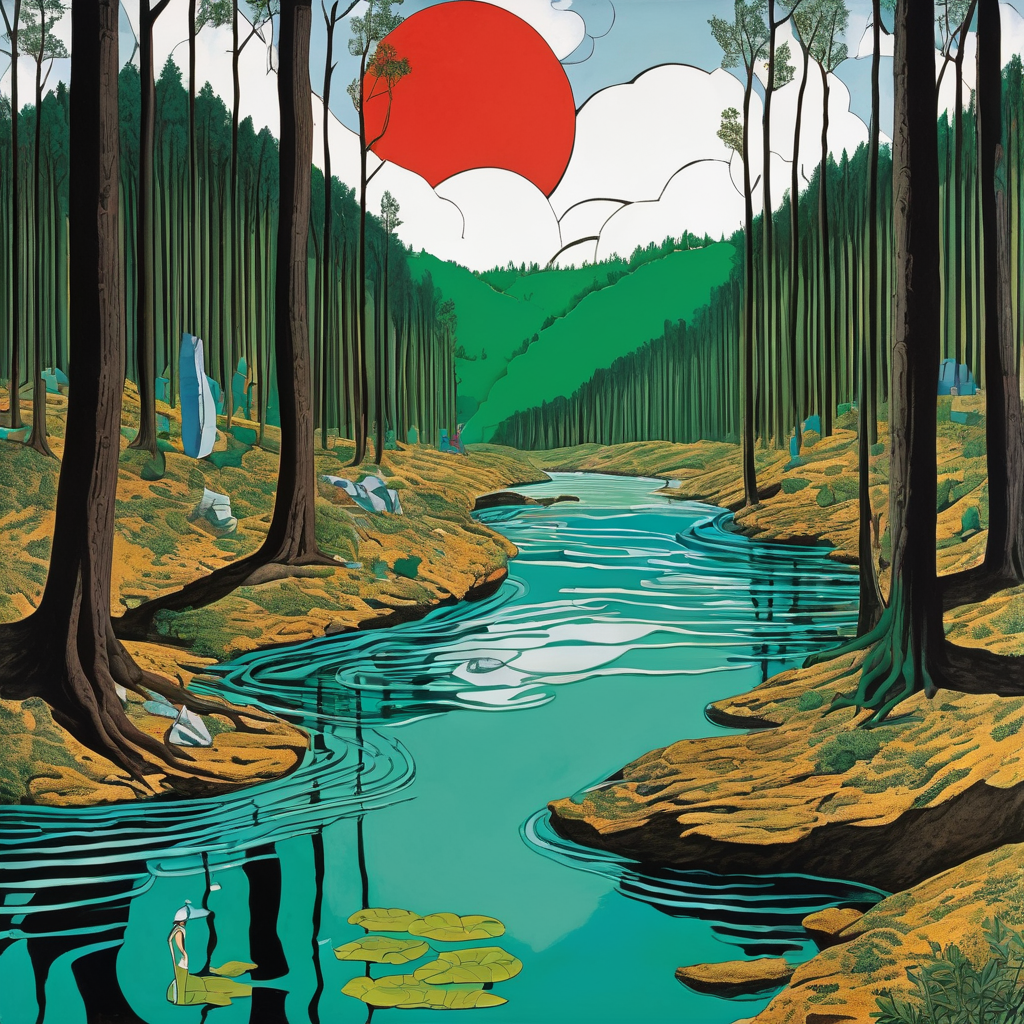
Generation parameters embedded in this image by AUTOMATIC1111 Stable Diffusion web UI or a fork of it (Forge, ...) (PNG 'parameters' text chunk):
Dadaism Art, A river in a forest, satirical, nonsensical, dadaism art
Negative prompt: ugly, deformed, noisy, blurry, low contrast
Steps: 20, Sampler: DPM++ 2M SDE Karras, CFG scale: 9, Seed: 2961052950, Size: 1024x1024, Model hash: 0f1b80cfe8, Model: dreamshaperXL10_alpha2Xl10, Style Selector Enabled: True, Style Selector Randomize: False, Style Selector Style: base, Version: v1.5.1-2-g4844bacd